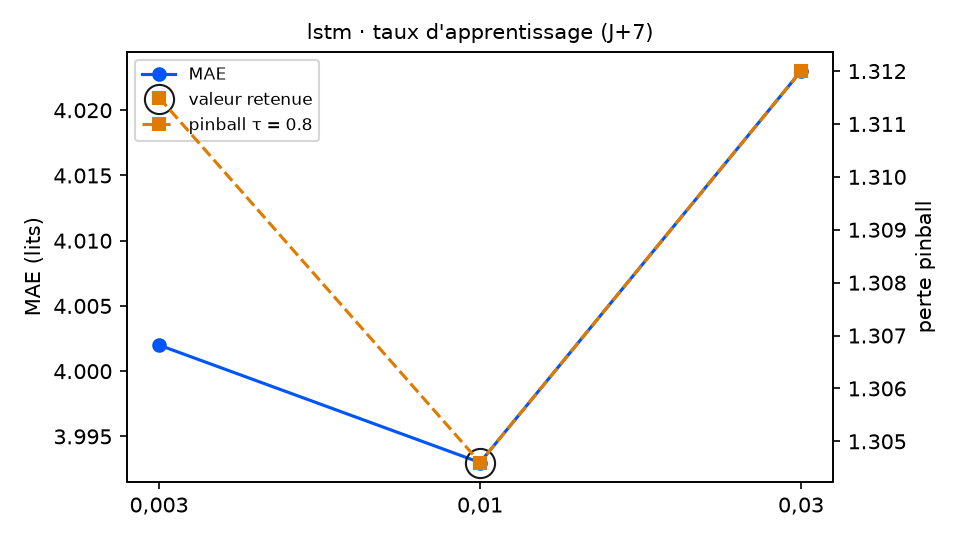

The file beside this chart, header and first rows:
variante; MAE; RMSE; biais; pinball τ=0.8; couverture 90 %; temps (s); DM p (pinball τ=0.8); p Holm; DM p (MAE); vs choix retenu
taux_reseau = 0,003; 4.002; 4.733; -2.169; 1.312; 65.0; 8.2; 0.9153; 1.0; 0.9065; équivalent
taux_reseau = 0,01 (retenu); 3.993; 4.704; -2.003; 1.305; 65.5; 7.8; ; ; ; — choix retenu
taux_reseau = 0,03; 4.023; 4.687; -1.97; 1.312; 68.9; 4.8; 0.8871; 1.0; 0.6211; équivalent
